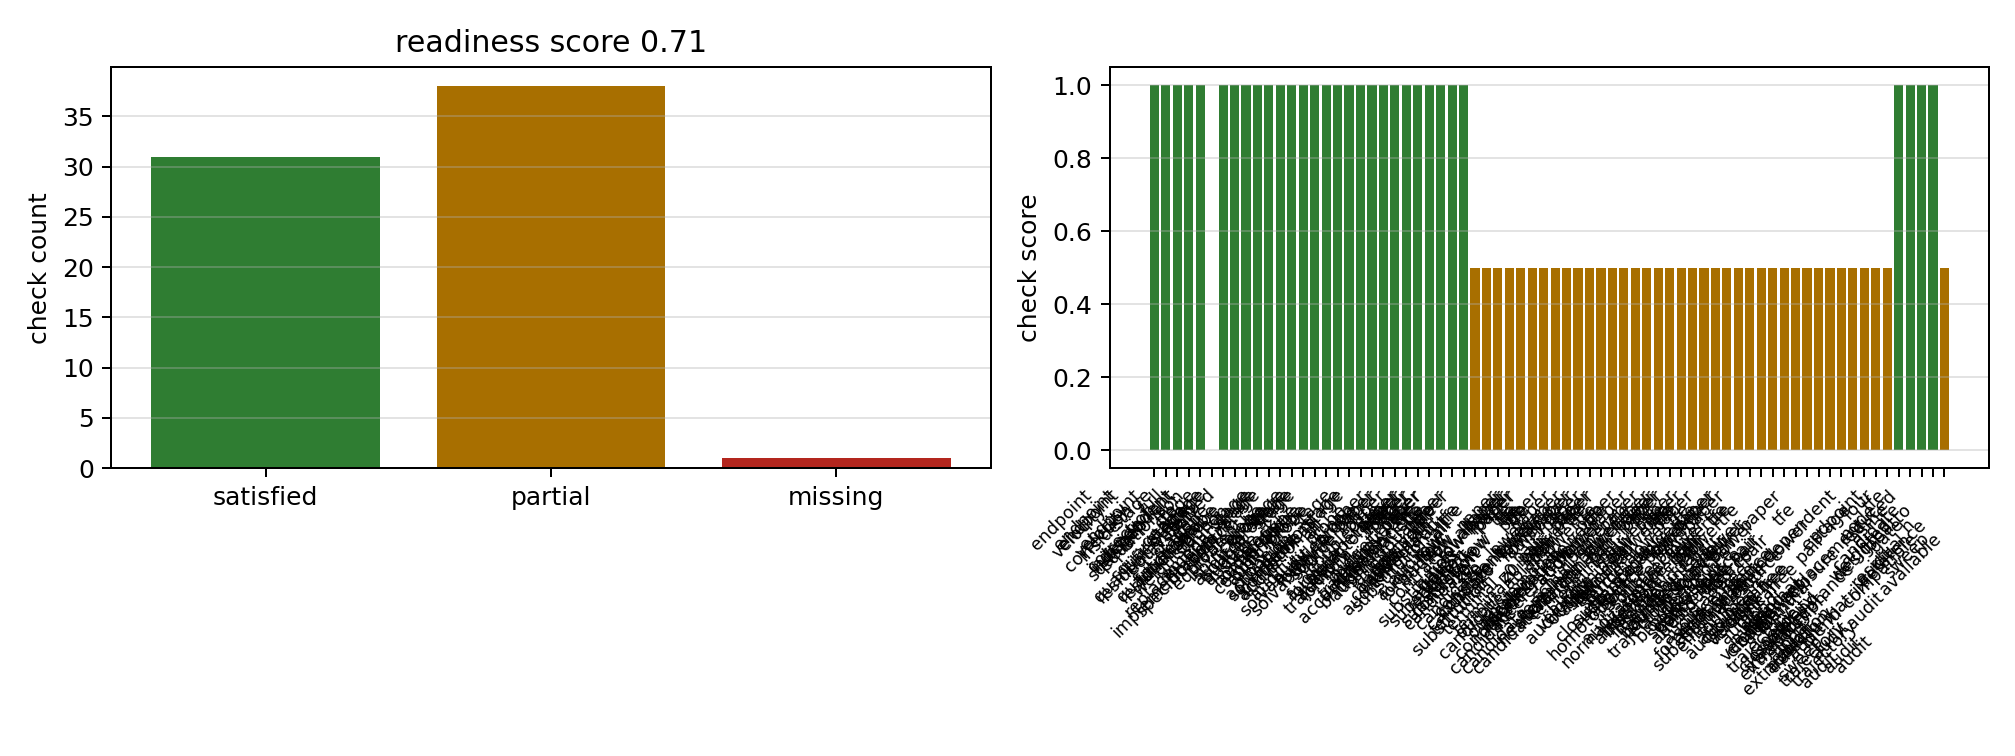

The file beside this chart, header and first rows:
scope, requirement, status, metric_name, metric_value, threshold, evidence, blocking_gap, notes
cylindrical_smooth, endpoint_velocity_inside_square_residual, satisfied, max_kkt_residual|max_endpoint_velocity_r…, 6.487e-14|3.634e-16, <1e-9 | <1e-10, cylindrical_chain_endpoint_kkt_closure.c…, , Endpoint velocity closure is solved in t…
cylindrical_smooth, endpoint_correction_gap_quantified, satisfied, kkt_correction_order|finest_kkt_over_pro…, 6.909|0.213, finite h-sweep order and finite finest c…, cylindrical_chain_endpoint_tfe_gap_audit…, , The remaining endpoint gap is measured o…
cylindrical_sharp, endpoint_velocity_inside_square_residual, satisfied, max_kkt_residual|max_endpoint_velocity_r…, 5.723e-12|3.765e-16, <1e-9 | <1e-10, cylindrical_chain_endpoint_kkt_closure.c…, , Endpoint velocity closure is solved in t…
cylindrical_sharp, endpoint_correction_gap_quantified, satisfied, kkt_correction_order|finest_kkt_over_pro…, 4.203|0.999, finite h-sweep order and finite finest c…, cylindrical_chain_endpoint_tfe_gap_audit…, , The remaining endpoint gap is measured o…
global, stage_equations_tfe_weighted, satisfied, stage_equations_are_tfe_weighted, 1, 1, cylindrical_chain_endpoint_tfe_stage_wei…, , A stage-row weighted endpoint candidate …
global, full_tfe_stage_replacement, missing, full_tfe_stage_replacement, 0, 1, cylindrical_chain_endpoint_tfe_stage_wei…, Replace the diagonal-equivalent stage-we…, The new weighted candidate is useful evi…
global, independent_stage_functional_specificati…, satisfied, stage_functional_rows|block_count, 132|6, 132 rows | 6 row families, cylindrical_chain_endpoint_tfe_stage_fun…, , The independent stage-functional specifi…
global, independent_stage_functional_implementat…, satisfied, implemented_rows|h_sweep_rows, 132|True, 132 rows | True, cylindrical_chain_endpoint_tfe_stage_fun…, , The independent stage-functional impleme…
global, non_equivalent_stage_probe_audit, satisfied, probe_rows|max_probe_norm, 36|8.352e-11, 36 rows | finite nonzero probe, cylindrical_chain_endpoint_tfe_stage_non…, , The non-equivalent probe injects endpoin…
global, stage_probe_boundary_source_audit, satisfied, rows|block_count|max_lift_error|max_rati…, 36|6|0.000e+00|2.220e-16, 36 rows | 6 blocks | lift error <1e-12 |…, cylindrical_chain_endpoint_tfe_stage_pro…, , The source audit checks that each evalua…
global, stage_probe_source_budget_audit, satisfied, rows|block_count|max_ratio_deviation|max…, 6|6|3.331e-16|4.176e-10, 6 rows | 6 blocks | ratio deviation <1e-…, cylindrical_chain_endpoint_tfe_stage_pro…, , The source-budget audit compresses the 3…
global, stage_probe_dominant_source_split_audit, satisfied, rows|component_count|max_ratio_deviation…, 24|4|2.220e-16|body0_translational_balan…, 24 rows | 4 components | ratio deviation…, cylindrical_chain_endpoint_tfe_stage_pro…, , The dominant-source split audit decompos…
global, solved_non_equivalent_stage_probe_audit, satisfied, rows|max_residual|max_probe_norm, 6|2.192e-12|8.383e-11, 6 rows | residual <1e-9 | finite probe, cylindrical_chain_endpoint_tfe_stage_non…, , The endpoint-boundary probe is now inclu…
global, stage_probe_order_audit, satisfied, rows|min_order|max_gap, 12|3.918e+00|7.744e-11, 12 rows | finite blockwise orders | fini…, cylindrical_chain_endpoint_tfe_stage_pro…, , The blockwise order audit identifies how…
global, stage_probe_homotopy_solvability_audit, satisfied, rows|max_residual|max_probe_norm, 30|4.029e-15|2.348e-11, 30 rows | residual <1e-9 | finite probe, cylindrical_chain_endpoint_tfe_stage_pro…, , The one-step beta path solves beta=0 thr…
global, stage_probe_block_activation_solvability…, satisfied, rows|max_residual|max_probe_norm, 36|1.696e-15|2.177e-11, 36 rows | residual <1e-9 | finite isolat…, cylindrical_chain_endpoint_tfe_stage_pro…, , Each weak/TFE row family has now been ac…
global, stage_probe_component_activation_solvabi…, satisfied, rows|target_component|max_residual|max_p…, 6|body0_translational_balance_source|1.1…, 6 rows | body0 translational target | re…, cylindrical_chain_endpoint_tfe_stage_pro…, , The dominant body0 translational Newton-…
global, stage_probe_component_formula_audit, satisfied, rows|target_component|max_residual|max_f…, 6|body0_translational_balance_source|1.2…, 6 rows | body0 translational formula | r…, cylindrical_chain_endpoint_tfe_stage_pro…, , The target component is now inserted by …
global, stage_probe_newton_euler_formula_audit, satisfied, rows|block|max_residual|max_formula_vs_g…, 6|newton_euler_weak_balance|1.265e-15|0.…, 6 rows | Newton-Euler block formula | re…, cylindrical_chain_endpoint_tfe_stage_pro…, , The 12D Newton-Euler weak-balance block …
global, stage_probe_all_source_formula_audit, satisfied, rows|block_count|max_residual|max_formul…, 6|6|4.029e-15|0.000e+00, 6 rows | 6 source families | residual <1…, cylindrical_chain_endpoint_tfe_stage_pro…, , All six endpoint-boundary source familie…
global, stage_probe_all_source_trajectory_bridge…, satisfied, rows|max_residual|max_position_error, 6|2.192e-12|9.452e-06, 6 rows | residual <1e-9 | finite same-fo…, cylindrical_chain_endpoint_tfe_stage_pro…, , The direct all-source endpoint-boundary …
global, stage_probe_coupled_budget_audit, satisfied, rows|max_ratio_deviation|max_solved_over…, 6|1.480e-02|1.292e+02, 6 rows | ratio deviation <0.1 | finite s…, cylindrical_chain_endpoint_tfe_stage_pro…, , The coupled-budget audit shows the full …
global, stage_probe_trajectory_accumulation_audi…, satisfied, rows|max_solved_over_beta1|max_per_step, 6|1.292e+02|1.615e+01, 6 rows | finite accumulation ratios, cylindrical_chain_endpoint_tfe_stage_pro…, , The trajectory-accumulation audit quanti…
global, stage_probe_beta_trajectory_bridge_audit, satisfied, rows|beta_count|max_residual|max_probe_n…, 18|3|2.192e-12|8.383e-11, 18 rows | 3 beta values | residual <1e-9…, cylindrical_chain_endpoint_tfe_stage_pro…, , The beta-trajectory bridge advances the …
global, paper_tfe_multiplier_policy_audit, satisfied, lambda_x_dim|lambda_yz_dim|extra_rows, 24|48|0, 24 | 48 | 0, cylindrical_chain_endpoint_tfe_paper_mul…, , The paper derivative operator carries la…
global, paper_tfe_kinematic_formula_audit, satisfied, components|stage_rows|max_formula_residu…, 4|72|7.258e-18, 4 components | 72 rows | residual <1e-10, cylindrical_chain_endpoint_tfe_paper_kin…, , The paper x-to-y/z operator is now speci…
global, paper_tfe_balance_constraint_formula_aud…, satisfied, components|stage_rows|max_formula_residu…, 2|60|4.337e-19, 2 components | 60 rows | residual <1e-10, cylindrical_chain_endpoint_tfe_paper_bal…, , The paper x/y/z/lambda operator is now s…
global, paper_tfe_residual_substitution_contract…, satisfied, rows|formula_present|substituted, 6|6|6, 6 | 6 | 6 diagnostic-substituted rows st…, cylindrical_chain_endpoint_tfe_paper_res…, , The contract fixes six paper row-family …
global, paper_tfe_position_row_substitution_cand…, partial, families|stage_rows|max_residual|smooth_…, 2|36|5.682e-12|1.227/0.731|1.165/2.464, 2 families | 36 rows | residual <1e-9 | …, cylindrical_chain_endpoint_tfe_paper_pos…, Extend substitution to velocity/dynamics…, This is the first actual paper-row Newto…
global, paper_tfe_kinematic_row_substitution_can…, partial, families|stage_rows|max_residual|max_con…, 4|72|9.573e-12|8.810e+11|1.406/1.542|1.4…, 4 families | 72 rows | residual <1e-9 | …, cylindrical_chain_endpoint_tfe_paper_kin…, Replace the diagnostic z0 policy, add dy…, This extends actual paper-row Newton res…
global, paper_tfe_all_row_substitution_candidate, partial, families|stage_rows|max_residual|max_con…, 6|132|9.644e-12|1.619e+13|1.406/1.542|1.…, 6 families | 132 rows | residual <1e-9 |…, cylindrical_chain_endpoint_tfe_paper_all…, Replace the diagnostic z0 policy, recove…, This candidate substitutes all six paper…
global, paper_tfe_all_row_gauss_z0_substitution_…, partial, families|stage_rows|max_residual|max_con…, 6|132|7.697e-12|1.583e+13|1.688e+01|1.41…, 6 families | 132 rows | residual <1e-9 |…, cylindrical_chain_endpoint_tfe_paper_all…, Replace the diagnostic Gauss-extrapolate…, This diagnostic repeats the all-row subs…
global, paper_tfe_all_row_gauss_z0_terminal_outp…, partial, families|stage_rows|max_residual|max_con…, 6|132|9.202e-12|1.583e+13|3.194e-03|2.49…, 6 families | 132 rows | residual <1e-9 |…, cylindrical_chain_endpoint_tfe_paper_all…, Replace the diagnostic output/start poli…, This diagnostic keeps the all-row Gauss-…
global, paper_tfe_all_row_recurrent_z0_terminal_…, partial, families|stage_rows|max_residual|max_con…, 6|132|9.087e-12|1.583e+13|4.164e-01|4.55…, 6 families | 132 rows | residual <1e-9 |…, cylindrical_chain_endpoint_tfe_paper_all…, Remove the Gauss bootstrap, recover acce…, This diagnostic keeps the all-row residu…
global, paper_tfe_all_row_consistent_z0_terminal…, partial, families|stage_rows|max_residual|max_con…, 6|132|9.786e-12|1.583e+13|0|5.942e-15|4.…, 6 families | 132 rows | residual <1e-9 |…, cylindrical_chain_endpoint_tfe_paper_all…, Recover accepted h-sweep order and reduc…, This diagnostic solves the instantaneous…
global, paper_tfe_all_row_consistent_z0_conditio…, partial, rows|max_raw_condition|max_iterative_con…, 6|1.583e+13|5.066e+04|6.842e-09|{'lower_…, 6 rows | residual <1e-9 | full rank | co…, cylindrical_chain_endpoint_tfe_paper_all…, Turn the localized near-null row/variabl…, This audit keeps the consistent-z0 all-r…
global, paper_tfe_all_row_consistent_z0_scaled_n…, partial, families|stage_rows|max_residual|max_raw…, 6|132|8.782e-12|1.583e+13|5.126e+04|3.80…, 6 families | 132 rows | residual <1e-9 |…, cylindrical_chain_endpoint_tfe_paper_all…, Use the scaled linear solve evidence to …, This audit solves the same consistent-z0…
global, paper_tfe_family_ablation_audit, partial, rows|variants|max_residual|max_raw_condi…, 12|2|7.286e-12|1.583e+13|1.385e+05|7.749…, 12 rows | two five-family variants | res…, cylindrical_chain_endpoint_tfe_paper_fam…, Use the five-family comparison to reform…, This audit solves consistent-z0 paper re…
global, paper_tfe_lower_pair_lambda_schur_audit, partial, rows|max_residual|max_full_raw|max_schur…, 6|7.033e-12|1.583e+13|5.982e+03|24|1.000…, 6 rows | residual <1e-9 | lower-pair/lam…, cylindrical_chain_endpoint_tfe_paper_low…, Use the lower-pair/lambda Schur block ev…, This audit partitions the same solved si…
global, paper_tfe_lower_pair_row_variant_audit, partial, rows|variants|successful_variants|best_v…, 18|3|['position_constraint', 'velocity_c…, 18 rows | position/velocity/acceleration…, cylindrical_chain_endpoint_tfe_paper_low…, Use the row-variant comparison to choose…, This audit changes only the lower-pair r…
global, paper_tfe_lower_pair_acceleration_termin…, partial, families|stage_rows|max_residual|max_raw…, 6|132|8.349e-12|4.368e+08|5.830e+03|4.93…, 6 families | 132 rows | residual <1e-9 |…, cylindrical_chain_endpoint_tfe_paper_low…, Use the full-trajectory acceleration-row…, This audit promotes the best lower-pair …
global, paper_tfe_lower_pair_acceleration_termin…, partial, retained_rows|inserted_rows|max_closure|…, 124|8|9.734e-12|5.802e-16|3.459/4.838|2.…, 124 retained paper rows | 8 terminal vel…, cylindrical_chain_endpoint_tfe_paper_low…, Replace the terminal row-replacement clo…, This diagnostic keeps 124 paper lower-pa…
global, paper_tfe_lower_pair_acceleration_termin…, partial, rows|beta_count|max_residual|beta0_veloc…, 30|5|6.224e-12|2.337e-10|1.288e-12, 30 rows | beta=[0,0.25,0.5,0.75,1] | res…, cylindrical_chain_endpoint_tfe_paper_low…, Promote the continuation path into a der…, The homotopy connects terminal lower-pai…
global, paper_tfe_lower_pair_terminal_source_tar…, partial, target_rows|max_velocity_reduction|max_r…, 24|3.863e+10|2.528e-04, 24 stage-local lower-pair rows | velocit…, cylindrical_chain_endpoint_tfe_paper_low…, Derive a stage-local lower-pair weak res…, This audit converts the terminal row-rep…
global, paper_tfe_lower_pair_terminal_source_lif…, partial, lifted_rows|max_lift_norm|max_lift_ratio…, 24|5.056e-05|2.220e-16, 24 stage-local lower-pair rows | sqrt(h*…, cylindrical_chain_endpoint_tfe_paper_low…, Substitute the lifted lower-pair source …, This audit turns the terminal source tar…
global, paper_tfe_lower_pair_terminal_source_nor…, partial, ready_rows|max_raw_reconstruction_relerr…, 6|9.473e-01|0.000e+00|2.398e-03, 6 rows | normalized terminal-stage recon…, cylindrical_chain_endpoint_tfe_paper_low…, Insert the normalized lower-pair source …, This audit fixes the terminal lower-pair…
global, paper_tfe_lower_pair_terminal_source_ins…, partial, rows|newton_converged|min_residual|max_r…, 12|12|3.998e-13|9.769e-12|2.805e-09|-1.0, 12 sign/case/h rows | normalized source …, cylindrical_chain_endpoint_tfe_paper_low…, Convert the source-insertion attempt int…, This audit is the first direct Newton-re…
global, paper_tfe_lower_pair_terminal_source_ins…, partial, rows|min_order|max_residual|max_endpoint…, 6|nan/nan|9.748e-12|7.412e+00|28/6|28, 6 trajectory rows | same-policy h=0.005 …, cylindrical_chain_endpoint_tfe_paper_low…, Remove terminal-row source dependence an…, This audit moves the source-inserted res…
global, paper_tfe_lower_pair_terminal_source_ins…, partial, rows|blowup_rows|max_mid_to_fine|max_coa…, 14|12|7.339e+03|4.936e+05|-9.456|cylindr…, 14 metric rows | blow-up quantified | ac…, cylindrical_chain_endpoint_tfe_paper_low…, Replace the closure-derived source polic…, This post-processes the source-inserted …
global, paper_tfe_lower_pair_terminal_source_bou…, partial, rows|rejected_source_metrics|max_missing…, 14|10|9.456|6.452|12, 14 metric rows | bounded source target q…, cylindrical_chain_endpoint_tfe_paper_low…, Derive a bounded stage-local lower-pair …, This converts the blow-up audit into a b…
global, paper_tfe_lower_pair_stage_local_bounded…, partial, rows|local_bounded|recurrent_unbounded|m…, 6|6|6|0.426|-9.456, 6 case/h rows | local source bounded | r…, cylindrical_chain_endpoint_tfe_paper_low…, Derive a recurrent bounded stage-local l…, This audit separates the local scale for…
global, paper_tfe_lower_pair_direct_endpoint_vel…, partial, rows|min_order|min_source_power|max_sour…, 6|2.555/1.918|0.307|8.118e-06|7.969e-06|…, 6 trajectory rows | direct endpoint sour…, cylindrical_chain_endpoint_tfe_paper_low…, Fold the bounded direct endpoint-velocit…, This audit replaces the recurrent termin…
global, paper_tfe_lower_pair_direct_source_resid…, partial, rows|min_order|max_balance|max_source|su…, 6|2.555/1.918|1.821e-13|8.118e-06|28|Fal…, 6 trajectory rows | raw lower-pair + lif…, cylindrical_chain_endpoint_tfe_paper_low…, Derive the same bounded lower-pair sourc…, This audit verifies that the bounded dir…
global, paper_tfe_lower_pair_residual_derived_st…, partial, rows|min_order|max_vs_direct|max_stage_c…, 6|2.555/1.918|1.289e-12|1.406e-14|0.000e…, 6 trajectory rows | C_hat_i=-R_i/(sqrt(h…, cylindrical_chain_endpoint_tfe_paper_low…, Use the residual-derived stage source in…, This audit reconstructs a stage-local so…
global, paper_tfe_lower_pair_self_consistent_end…, partial, rows|min_order|max_residual|max_balance|…, 6|2.555/1.918|9.441e-12|1.821e-13|7.974e…, 6 trajectory rows | C_v computed inside …, cylindrical_chain_endpoint_tfe_paper_low…, Replace the endpoint-node C_v source wit…, This audit removes the external endpoint…
global, paper_tfe_lower_pair_source_free_elimina…, partial, rows|source_dim|rank_defect|max_stage_co…, 6|8|8|1.406e-14|8, 6 trajectory rows | source dim 8 | rank …, cylindrical_chain_endpoint_tfe_paper_low…, Add the 8 missing lower-pair source-mean…, This audit proves the algebraic blocker …
global, paper_tfe_lower_pair_source_free_mean_ve…, partial, rows|source_rows|mean_rows|max_residual|…, 6|16|8|8.134e-12|1.061e-05|2.555/1.918|F…, 6 trajectory rows | 16 source-consistenc…, cylindrical_chain_endpoint_tfe_paper_low…, Raise order/closure to an accepted full-…, This candidate fills the rank audit's mi…
global, paper_tfe_lower_pair_source_free_final_s…, partial, rows|source_rows|final_stage_rows|max_re…, 6|16|8|9.486e-12|4.011e-16|2.555/1.918|T…, 6 trajectory rows | 16 source-consistenc…, cylindrical_chain_endpoint_tfe_paper_low…, Restore smooth-order acceptance for the …, This candidate promotes the velocity-com…
global, paper_tfe_lower_pair_source_free_mean_bl…, partial, rows|alphas|best_alpha|max_residual|max_…, 42|7|0|5.489e-12|2.337e-10|False|False, 42 one-step rows | 7 alpha values | no e…, cylindrical_chain_endpoint_tfe_paper_low…, Promote a useful alpha, if one exists, t…, This audit sweeps source-free mean rows …
global, paper_tfe_lower_pair_source_free_mean_bl…, partial, rows|alpha|max_residual|max_raw_vel|min_…, 6|0|9.453e-12|8.234e-06|2.555/1.918|Fals…, 6 trajectory rows | one-step best alpha …, cylindrical_chain_endpoint_tfe_paper_low…, Use the trajectory evidence to derive a …, This audit promotes the best one-step so…
... 10 more rows
